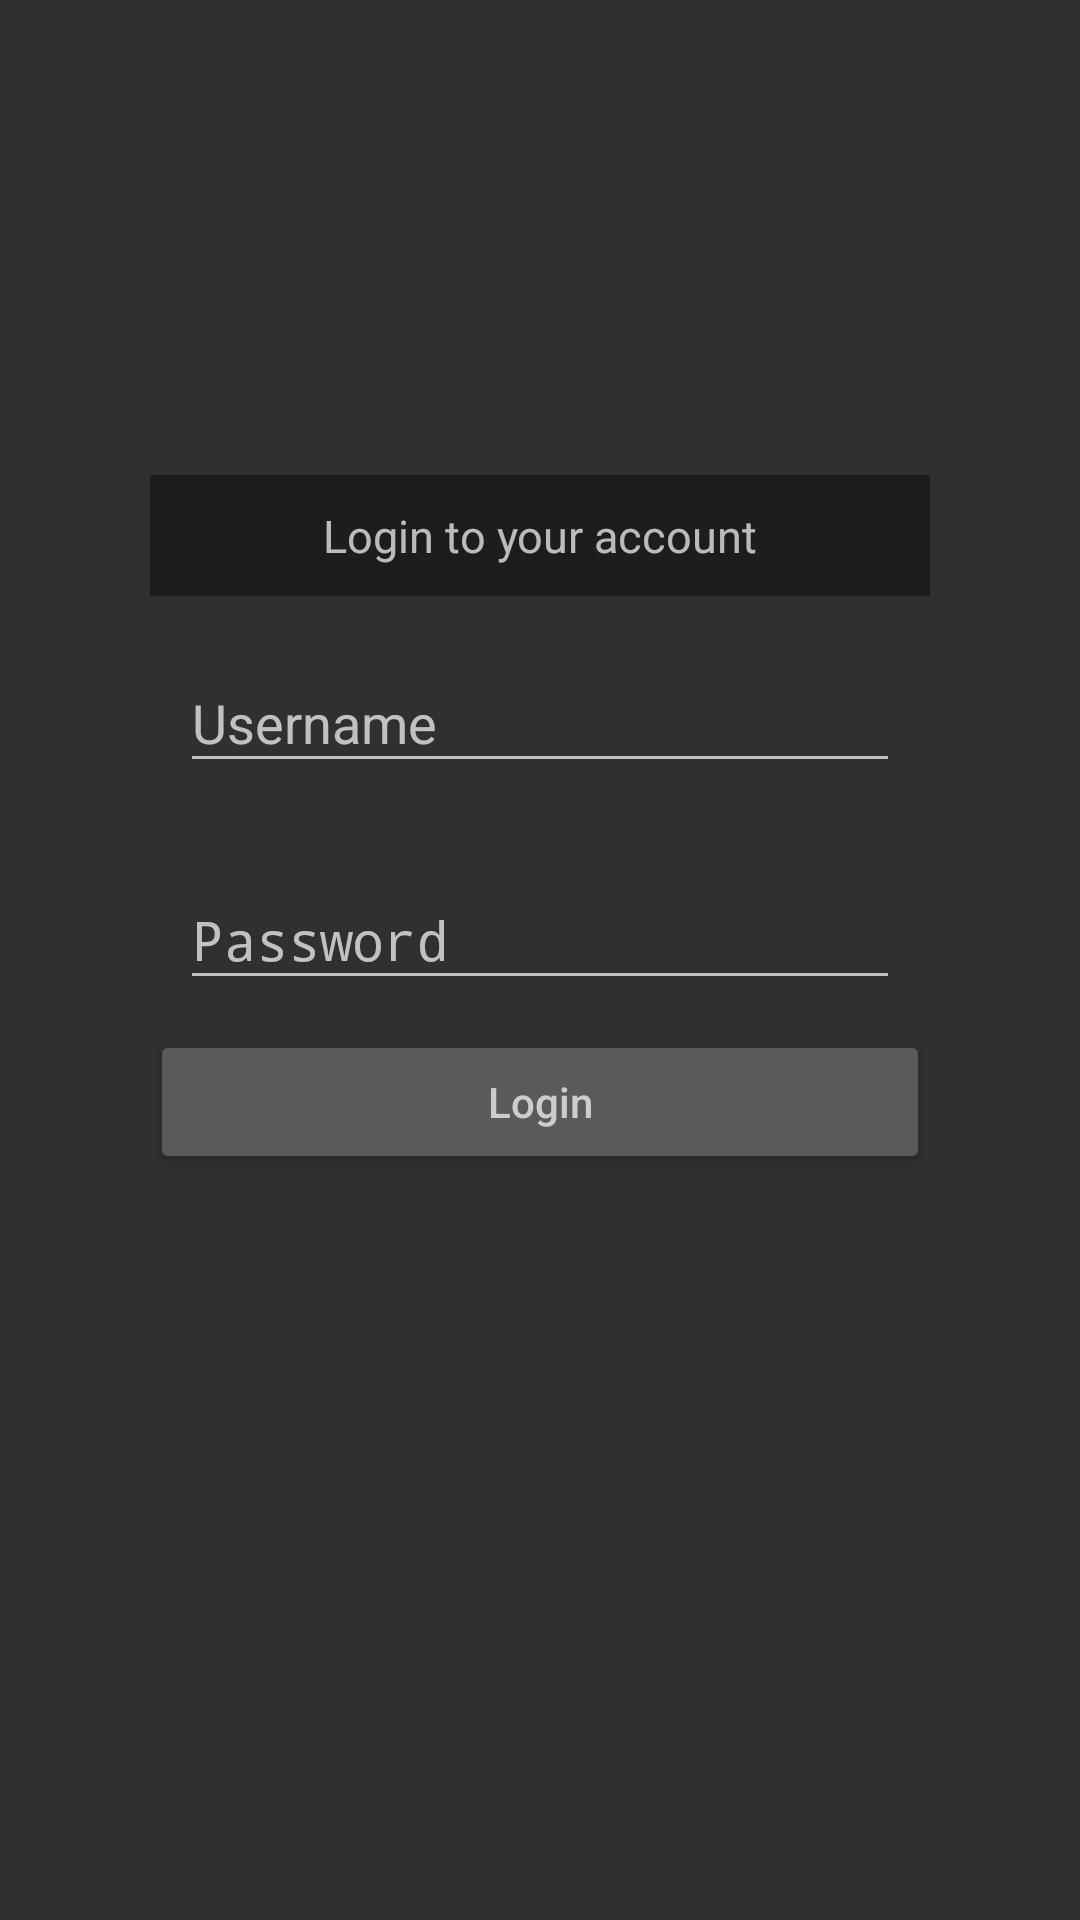

Layout XML and referenced resources for this Android screen:
<!-- AndroidManifest.xml: activity theme Theme.AppCompat.NoActionBar -->
<!-- res/layout/activity_login.xml -->
<?xml version="1.0" encoding="utf-8"?>
<RelativeLayout xmlns:android="http://schemas.android.com/apk/res/android"
    xmlns:app="http://schemas.android.com/apk/res-auto"
    xmlns:tools="http://schemas.android.com/tools"
    android:id="@+id/layout_principal"
    android:layout_width="match_parent"
    android:layout_height="match_parent"
    android:gravity="center"
    android:orientation="vertical">


    <LinearLayout
        android:layout_width="match_parent"
        android:layout_height="match_parent"
        android:gravity="center"
        android:orientation="vertical"
        android:paddingBottom="50dp"
        android:paddingLeft="50dp"
        android:paddingRight="50dp">

        <TextView
            android:background="@color/black_overlay"
            android:layout_width="match_parent"
            android:layout_height="wrap_content"
            android:gravity="center"
            android:padding="10dp"
            android:text="@string/ingresa_con"
            android:textSize="15dp" />

        <android.support.design.widget.TextInputLayout
            android:layout_width="match_parent"
            android:layout_height="wrap_content"
            android:padding="10dp">

            <EditText
                android:id="@+id/tv_usuario"
                android:layout_width="match_parent"
                android:layout_height="wrap_content"
                android:hint="@string/nombre_usuario"
                android:inputType="textEmailAddress"
                 />
        </android.support.design.widget.TextInputLayout>

        <android.support.design.widget.TextInputLayout
            android:layout_width="match_parent"
            android:layout_height="wrap_content"
            android:padding="10dp">

            <EditText
                android:id="@+id/tv_contrasenia"
                android:layout_width="match_parent"
                android:layout_height="wrap_content"
                android:hint="@string/contrasenia"
                android:inputType="textPassword"
                />
        </android.support.design.widget.TextInputLayout>

        <Button
            android:id="@+id/btn_ingresar"
            android:layout_width="match_parent"
            android:layout_height="wrap_content"
            android:hint="@string/ingresar"
            android:onClick="validaUsuario"
            android:padding="10dp" />

        <TextView
            android:id="@+id/tv_error_credenciales"
            android:layout_width="match_parent"
            android:layout_height="wrap_content"
            android:background="@android:color/black"
            android:gravity="center"
            android:paddingBottom="5dp"
            android:paddingTop="5dp"
            android:text="@string/error_credenciales"
            android:textColor="@android:color/white"
            android:textSize="15dp"
            android:padding="10dp"
            android:visibility="invisible" />

    </LinearLayout>

    <include
        layout="@layout/content_progressbar_fullscreen"
        android:layout_width="match_parent"
        android:layout_height="match_parent"
        android:visibility="gone" />
</RelativeLayout>
<!-- res/layout/content_progressbar_fullscreen.xml (included above) -->
<?xml version="1.0" encoding="utf-8"?>
<RelativeLayout xmlns:android="http://schemas.android.com/apk/res/android"
    android:layout_width="match_parent" android:layout_height="match_parent"
    android:id="@+id/progressbar_layout"
    android:background="@color/colorPrimaryTransparent_20"
    android:gravity="center"
    android:visibility="gone"
    android:elevation="10dp">

    <ProgressBar
        android:layout_width="wrap_content"
        android:layout_height="wrap_content"
        android:id="@+id/progressbar"
        android:visibility="visible"
        />

</RelativeLayout>
<!-- resources referenced by this layout -->
<resources>
  <color name="black_overlay">#66000000</color>
  <color name="colorPrimaryTransparent_20">#80AAAAAA</color>
  <string name="contrasenia">Password</string>
  <string name="error_credenciales">Incorrect user name or password. </string>
  <string name="ingresa_con">Login to your account</string>
  <string name="ingresar">Login</string>
  <string name="nombre_usuario">Username</string>
</resources>
